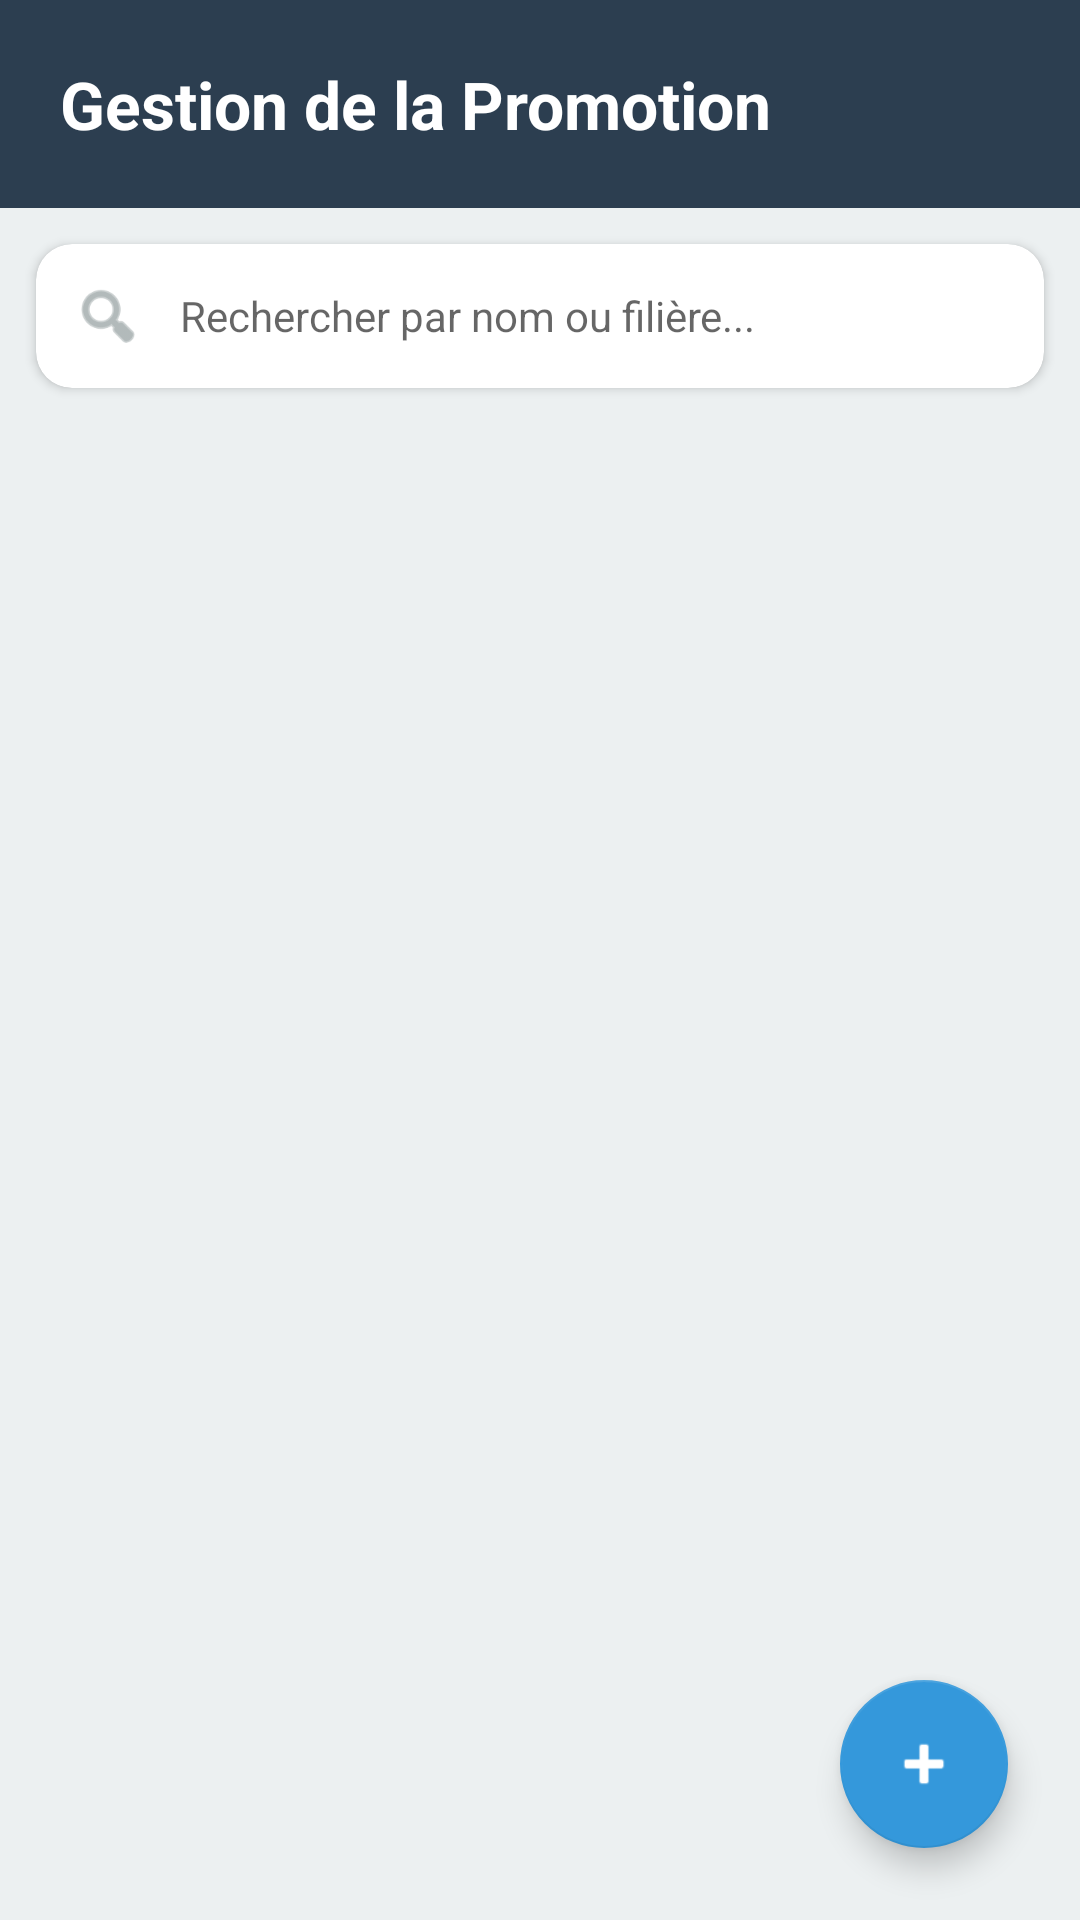

Reconstruct the res/layout file that produces this screen, plus the resources it refers to.
<!-- AndroidManifest.xml: application theme Theme.Tp2apirest -->
<!-- res/layout/activity_main.xml -->
<?xml version="1.0" encoding="utf-8"?>
<androidx.coordinatorlayout.widget.CoordinatorLayout
    xmlns:android="http://schemas.android.com/apk/res/android"
    xmlns:app="http://schemas.android.com/apk/res-auto"
    android:layout_width="match_parent"
    android:layout_height="match_parent"
    android:background="#ECF0F1">

    <LinearLayout
        android:layout_width="match_parent"
        android:layout_height="match_parent"
        android:orientation="vertical">

        
        <RelativeLayout
            android:layout_width="match_parent"
            android:layout_height="wrap_content"
            android:background="#2C3E50"
            android:padding="20dp">

            <TextView
                android:layout_width="wrap_content"
                android:layout_height="wrap_content"
                android:text="Gestion de la Promotion"
                android:textColor="@android:color/white"
                android:textSize="22sp"
                android:textStyle="bold" />
        </RelativeLayout>

        
        <androidx.cardview.widget.CardView
            android:layout_width="match_parent"
            android:layout_height="wrap_content"
            android:layout_margin="12dp"
            app:cardCornerRadius="12dp"
            app:cardElevation="2dp">

            <LinearLayout
                android:layout_width="match_parent"
                android:layout_height="wrap_content"
                android:orientation="horizontal"
                android:gravity="center_vertical"
                android:paddingHorizontal="12dp">

                <ImageView
                    android:layout_width="24dp"
                    android:layout_height="24dp"
                    android:src="@android:drawable/ic_menu_search"
                    app:tint="#7F8C8D" />

                <EditText
                    android:id="@+id/editTextSearch"
                    android:layout_width="match_parent"
                    android:layout_height="48dp"
                    android:background="@android:color/transparent"
                    android:hint="Rechercher par nom ou filière..."
                    android:inputType="text"
                    android:paddingStart="12dp"
                    android:textSize="14sp"
                    android:textColor="#34495E" />
            </LinearLayout>
        </androidx.cardview.widget.CardView>

        
        <androidx.recyclerview.widget.RecyclerView
            android:id="@+id/recyclerViewStudents"
            android:layout_width="match_parent"
            android:layout_height="match_parent"
            android:paddingBottom="80dp"
            android:clipToPadding="false" />

    </LinearLayout>

    
    <com.google.android.material.floatingactionbutton.FloatingActionButton
        android:id="@+id/fabAdd"
        android:layout_width="wrap_content"
        android:layout_height="wrap_content"
        android:layout_gravity="bottom|end"
        android:layout_margin="24dp"
        android:src="@android:drawable/ic_input_add"
        app:backgroundTint="#3498DB"
        app:tint="@android:color/white"
        android:contentDescription="Ajouter un étudiant" />

</androidx.coordinatorlayout.widget.CoordinatorLayout>
<!-- resources referenced by this layout -->
<resources>
  <style name="Theme.Tp2apirest" parent="Theme.MaterialComponents.DayNight.DarkActionBar">
          <item name="colorPrimary">#2C3E50</item>
          <item name="colorPrimaryVariant">#1A252F</item>
          <item name="colorOnPrimary">@android:color/white</item>
          <item name="colorSecondary">#3498DB</item>
          <item name="colorSecondaryVariant">#2980B9</item>
          <item name="colorOnSecondary">@android:color/white</item>
          <item name="android:statusBarColor">?attr/colorPrimaryVariant</item>
          <item name="windowActionBar">false</item>
          <item name="windowNoTitle">true</item>
      </style>
</resources>
